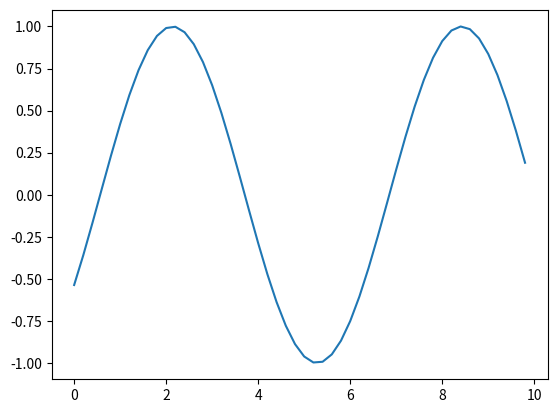

This chart was generated by the following Python code:
import numpy as np
import matplotlib.pyplot as plt

#UNIVERSAL KNOWN VALUES
xU = [0, 10]

#PLOT A PLOT LOOP
aPX = np.empty(0, int)
aPY = np.empty(0, int)
for aX in np.arange(xU[0], xU[1], 0.2):

    aY   = np.sin(aX + 12)
    aPX  = np.append(aPX, aX)
    aPY  = np.append(aPY, aY)
    
#CREATE PLOT
plt.plot(aPX, aPY)
plt.show()